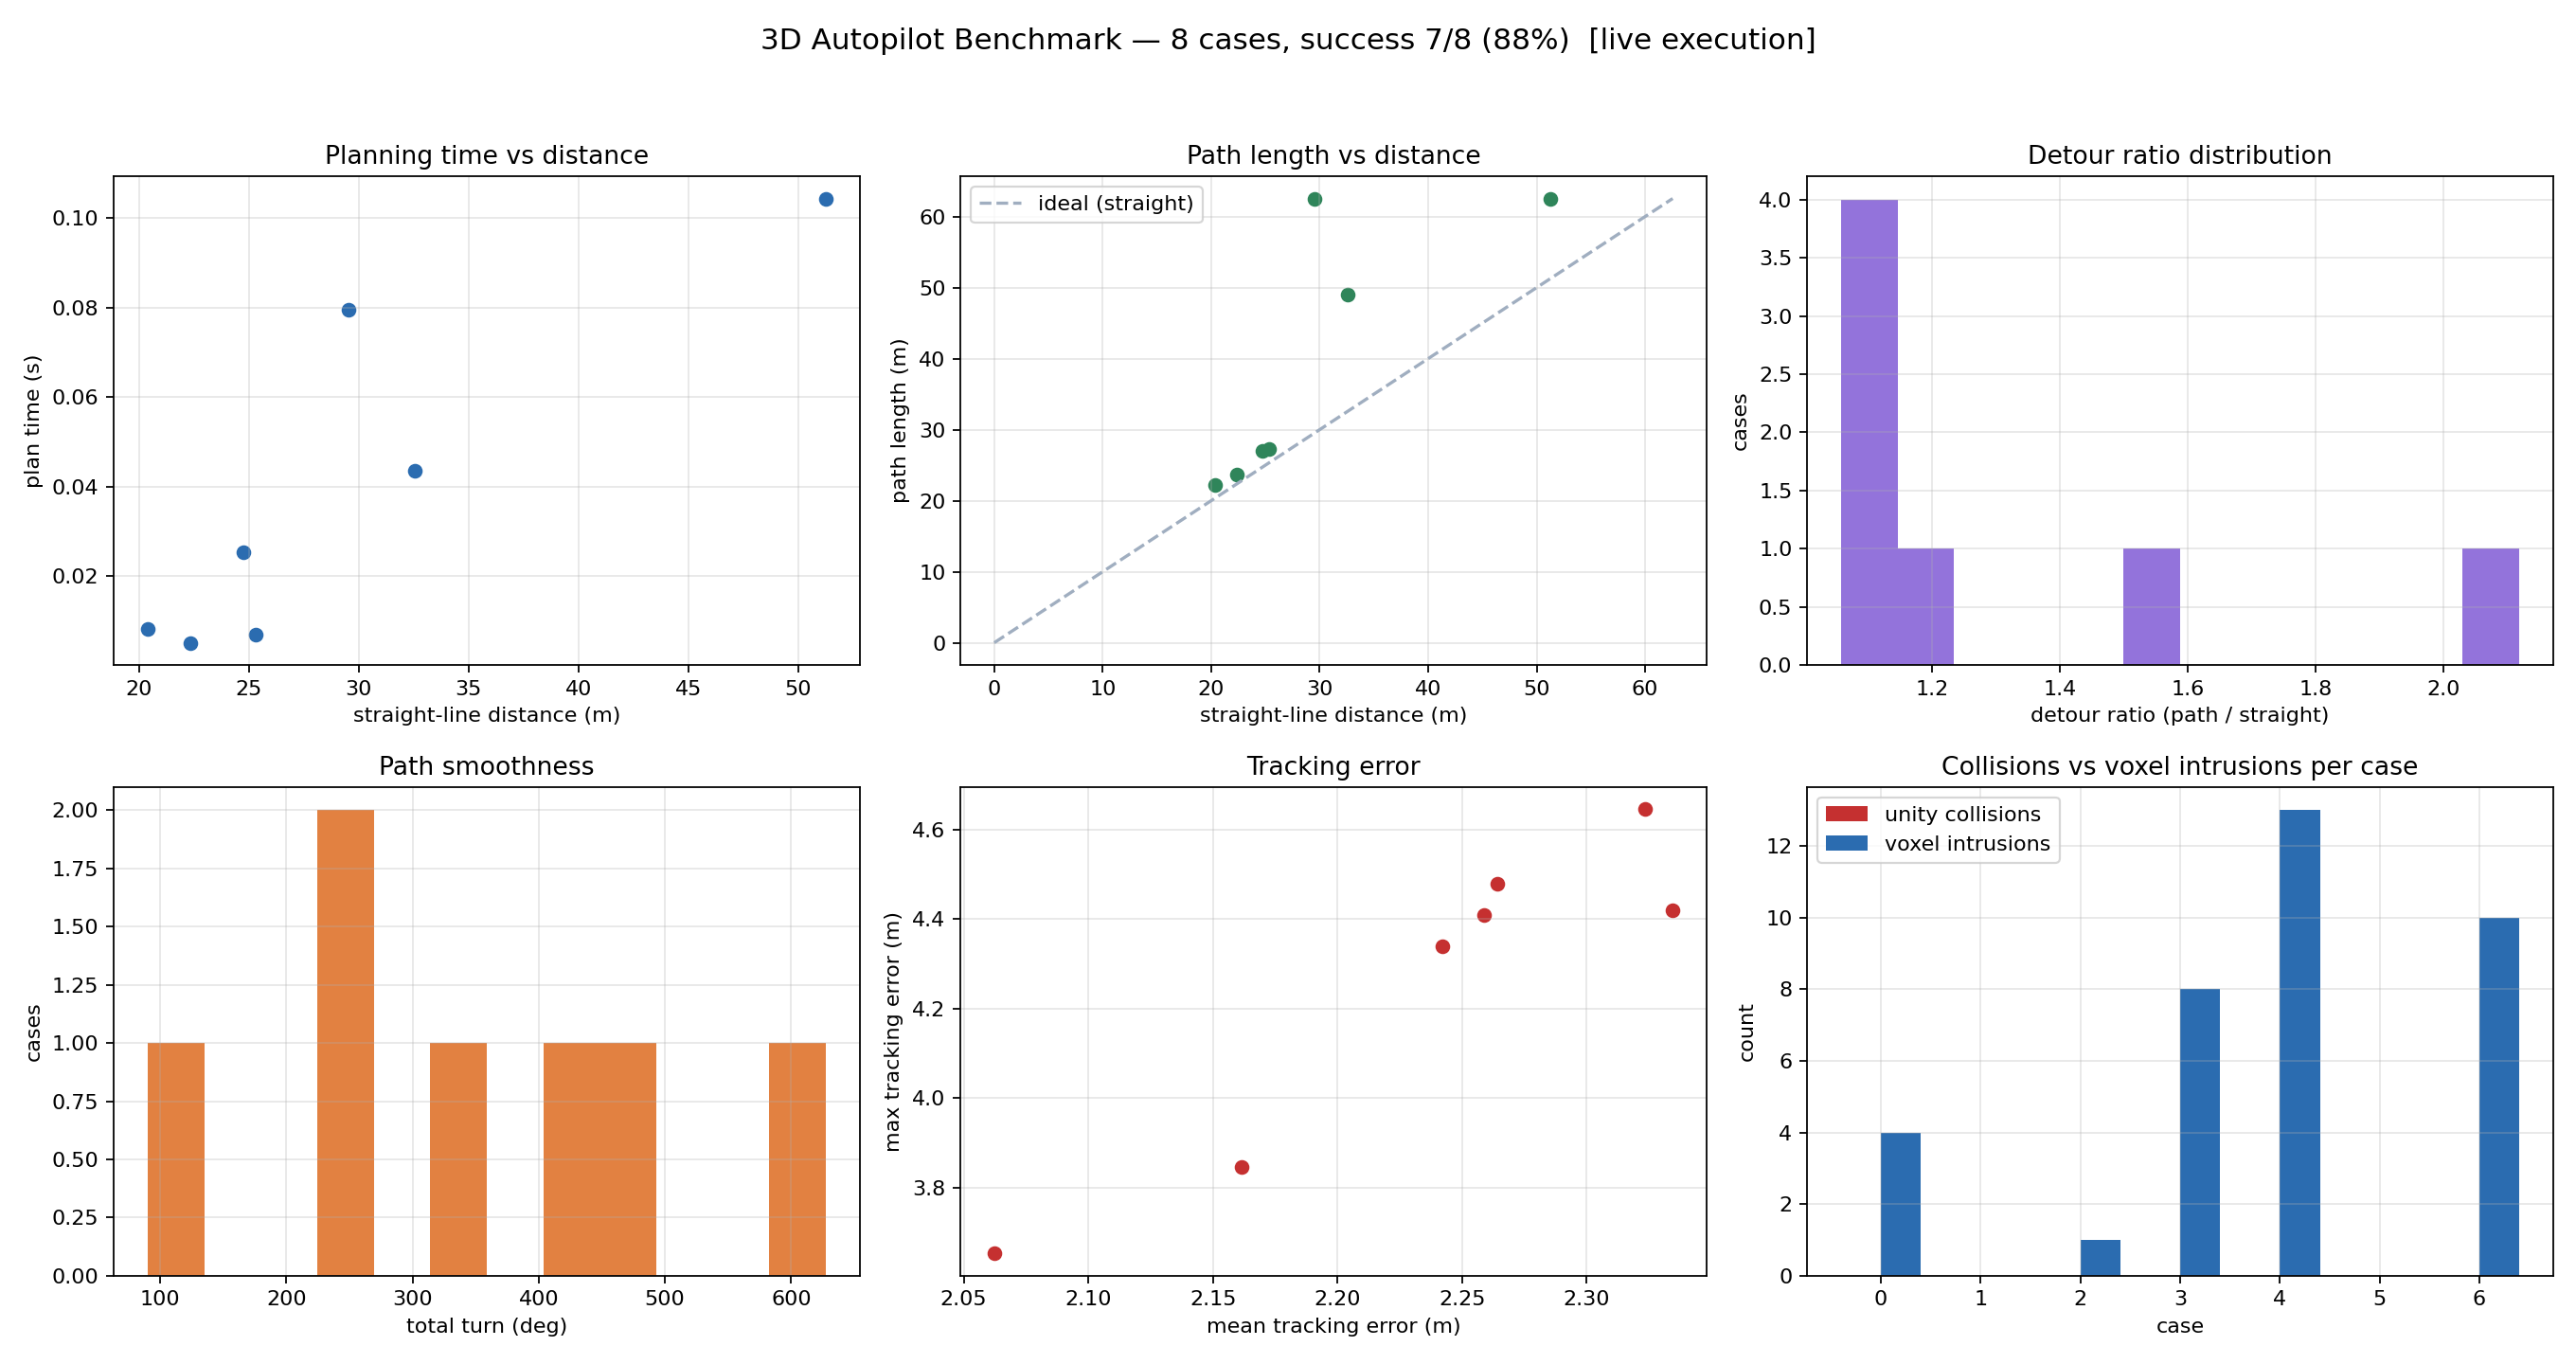

The file beside this chart, header and first rows:
success, plan_time_sec, straight_dist_m, path_length_m, smoothness_deg, waypoint_count, planned_intrusion_steps, planned_min_clearance_m, execute_time_sec, mean_tracking_error_m, max_tracking_error_m, final_position_error_m, collision_count, trajectory_intrusion_steps, trajectory_intrusion_ratio, detour_ratio, case, start_world, goal_world
True, 0.02531, 24.74, 27.07, 263.9, 11, 0, 2.0, 5.577, 2.335, 4.42, 0.9981, 0, 4, 0.04255, 1.094, 0, [39.61, 9.82, -0.86], [59.61, 5.82, -14.86]
True, 0.008044, 20.4, 22.24, 250.5, 9, 0, 2.0, 4.706, 2.242, 4.339, 0.5641, 0, 0, 0.0, 1.09, 1, [43.61, 7.82, -16.86], [31.61, 11.82, -0.86]
True, 0.006779, 25.3, 27.31, 315, 13, 0, 2.0, 5.716, 2.162, 3.845, 0.9533, 0, 1, 0.01031, 1.08, 2, [15.61, 7.82, -14.86], [39.61, 7.82, -6.86]
True, 0.04358, 32.56, 49.02, 456.1, 20, 0, 2.0, 10.32, 2.259, 4.409, 0.961, 0, 8, 0.04651, 1.506, 3, [1.61, 9.82, -2.86], [33.61, 3.82, -2.86]
False, 0.03587, 47.75, 56.98, 434.2, 25, 0, 2.0, 141.8, 2, 2, 47.75, 0, 0, 0.0, 1.193, 4, [-2.39, 11.82, -20.86], [43.61, 19.82, -10.86]
True, 0.07946, 29.53, 62.54, 627.6, 26, 0, 2.0, 12.48, 2.323, 4.646, 0.8807, 0, 13, 0.06633, 2.118, 5, [11.61, 1.82, -6.86], [29.61, 23.82, 1.14]
True, 0.005059, 22.36, 23.66, 90, 12, 0, 2.0, 5.327, 2.062, 3.652, 0.7188, 0, 0, 0.0, 1.058, 6, [23.61, 11.82, -6.86], [45.61, 11.82, -2.86]
True, 0.1044, 51.26, 62.48, 414.7, 26, 0, 2.0, 12.88, 2.264, 4.479, 0.8388, 0, 10, 0.04545, 1.219, 7, [49.61, 3.82, 1.14], [-0.39, 11.82, -6.86]
